Run: headless pygame with SDL's dummy video driver; simulated clock (each Clock.tick advances the game by its frame time, no real sleeping); random seed 0; keys injected as events and as key.get_pressed() state; no mouse input.
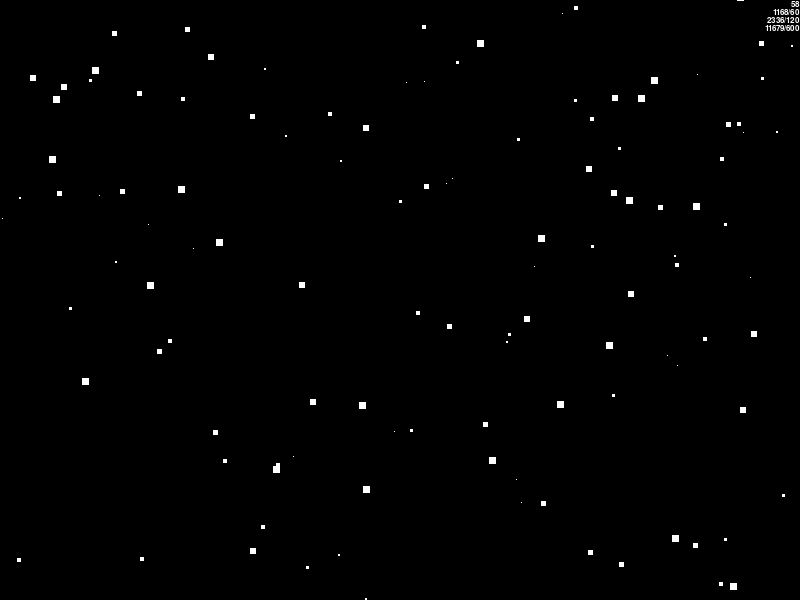
Frame 1 of 1 · flips 1–60 · no input

The pygame program that drew these frames:

import pygame
import random
import time
import math

max_mass = 2500
screen_size = (800, 600)


def multiline_font_render(font, text, antialias=True, colour=(255,255,255), justification="left", *args, **kwargs):
    line_sizes = []

    width = 0
    height = 0
    for line in text.split("\n"):
        size = font.size(line)
        line_sizes.append(size)
        width = max(width, size[0])
        height += size[1]

    surf = pygame.Surface((width, height))
    y = 0
    for line in text.split("\n"):
        line_surf = font.render(line, antialias, colour, *args, **kwargs)
        if justification == "left":
            line_rect = line_surf.get_rect(left=0, y=y)
        elif justification == "center":
            line_rect = line_surf.get_rect(centerx=width//2, y=y)
        elif justification == "right":
            line_rect = line_surf.get_rect(right=width, y=y)
        else:
            raise ValueError("'%s' is not a valid justification." % justification)

        surf.blit(line_surf, line_rect)

        y += line_rect.height
    return surf

class BaseSprite(pygame.sprite.DirtySprite):

    def __init__(self, *args, **kwargs):
        pygame.sprite.Sprite.__init__(self, *args, **kwargs)
        self.last_update = -1

    def update(self):
        pygame.sprite.Sprite.update(self)

        cur_time = time.time()

        if self.last_update == -1:
            self.update_dt(0)
        else:
            self.update_dt(cur_time-self.last_update)

        self.last_update = cur_time

    def update_dt(self, dt):
        pass

class Star(BaseSprite):
    brightness_range = [63, 255]
    containers = []

    def __init__(self, position, angle, speed, size=3, twinkle=False):
        BaseSprite.__init__(self, self.containers)

        self.position = position
        self.angle = angle
        self.speed = speed
        self.twinkle = twinkle

        self.rect = pygame.Rect(position, (size, size))
        self.image = pygame.Surface((size, size))
        self.size = size

        self.image.fill((255, 255, 255))

    def set_size(self, size):
        self.size = size

        self.rect.height = self.rect.width = size
        self.image = pygame.Surface((size, size))
        self.image.fill((255, 255, 255))

    def update_dt(self, dt):
        if dt == 0:
            return

        self.dirty = 1

        # collision = pygame.sprite.spritecollideany(self, self.containers[0])
        collision = False

        if collision:
            reflection_plane = (self.angle + collision.angle) / 2
            self.angle = reflection_plane - (self.angle - reflection_plane)
            collision.angle = reflection_plane - (collision.angle - reflection_plane)

            m_self = self.speed*self.size**2
            m_col = collision.speed * collision.size**2
            m_avg = (m_self + m_col)/2

            self.speed = m_avg / self.size**2
            collision.speed = m_avg / collision.size**2

            # combine if small enough

            if collision.size + 2 <= self.size:
                collision.kill()
                self.set_size(math.sqrt(self.size**2 + collision.size**2))


        x, y = self.position
        x += self.speed * dt * math.cos(math.radians(self.angle))
        y += self.speed * dt * math.sin(math.radians(self.angle))
        self.rect.center = self.position = (x, y)

        if self.twinkle:
            b = random.randint(self.brightness_range[0], self.brightness_range[1])
            self.image.fill((b, b, b))

        if (x < -self.size / 2 or x > screen_size[0] + self.size / 2) or \
            (y < -self.size / 2 or y > screen_size[1] + self.size / 2):
            self.kill()

        # print(self.rect.center)


class Stars(pygame.sprite.RenderUpdates):
    def get_total_mass(self):
        total_mass = 0
        for s in self.sprites():
            total_mass += s.size**2
        return total_mass


class FrameCounter(BaseSprite):
    containers = []
    def __init__(self):
        BaseSprite.__init__(self, self.containers)
        self.draw_times = [0]*600

        self.avg_60f = 0
        self.avg_120f = 0
        self.avg_600f = 0
        self.frame = 0

        self.font = pygame.font.SysFont("Ubuntu Mono", 12)
        self.update_image()

    def update_dt(self, dt):
        self.draw_times.append(dt)
        self.draw_times = self.draw_times[-600:-1] + [self.draw_times[-1]]

        if sum(self.draw_times[-60:-1]) == 0:
            return

        self.frame += 1
        self.avg_60f = 60/sum(self.draw_times[-60:-1] + [self.draw_times[-1]])
        self.avg_120f = 120/sum(self.draw_times[-120:-1] + [self.draw_times[-1]])
        self.avg_600f = 600/sum(self.draw_times[-600:-1] + [self.draw_times[-1]])

        self.update_image()


    def update_image(self):
        text = "%i\n%.0f/60\n%.0f/120\n%.0f/600" % (self.frame, self.avg_60f, self.avg_120f, self.avg_600f)
        # self.image = self.font.render(text, True, (255,255,255))
        self.image = multiline_font_render(self.font, text, justification="right")
        self.rect = self.image.get_rect(topright=(screen_size[0], 0))


def make_star():
    x = random.randint(0, screen_size[0])
    y = random.randint(0, screen_size[1])

    # angle = random.randint(0, 360)
    angle = math.degrees(math.atan2(y - screen_size[1]/2, x - screen_size[0]/2))

    size = random.randint(1, 7)
    speed = 20*size

    Star((x, y), angle, speed, size=size, twinkle=False)


def main():
    pygame.init()
    screen = pygame.display.set_mode(screen_size)

    stars = Stars()
    Star.containers.append(stars)

    counter = FrameCounter()

    while stars.get_total_mass() < max_mass:
        make_star()

    try:
        while not pygame.event.peek(pygame.QUIT):
            pygame.event.poll()
            while stars.get_total_mass() < max_mass:
                make_star()

            screen.fill((0, 0, 0))

            stars.update()
            stars.draw(screen)

            counter.update()
            # counter.image.blit(screen, counter.rect)
            screen.blit(counter.image, counter.rect)
            pygame.display.flip()
    except KeyboardInterrupt:
        pass

    print("Quitting...")


if __name__ == "__main__":
    main()
